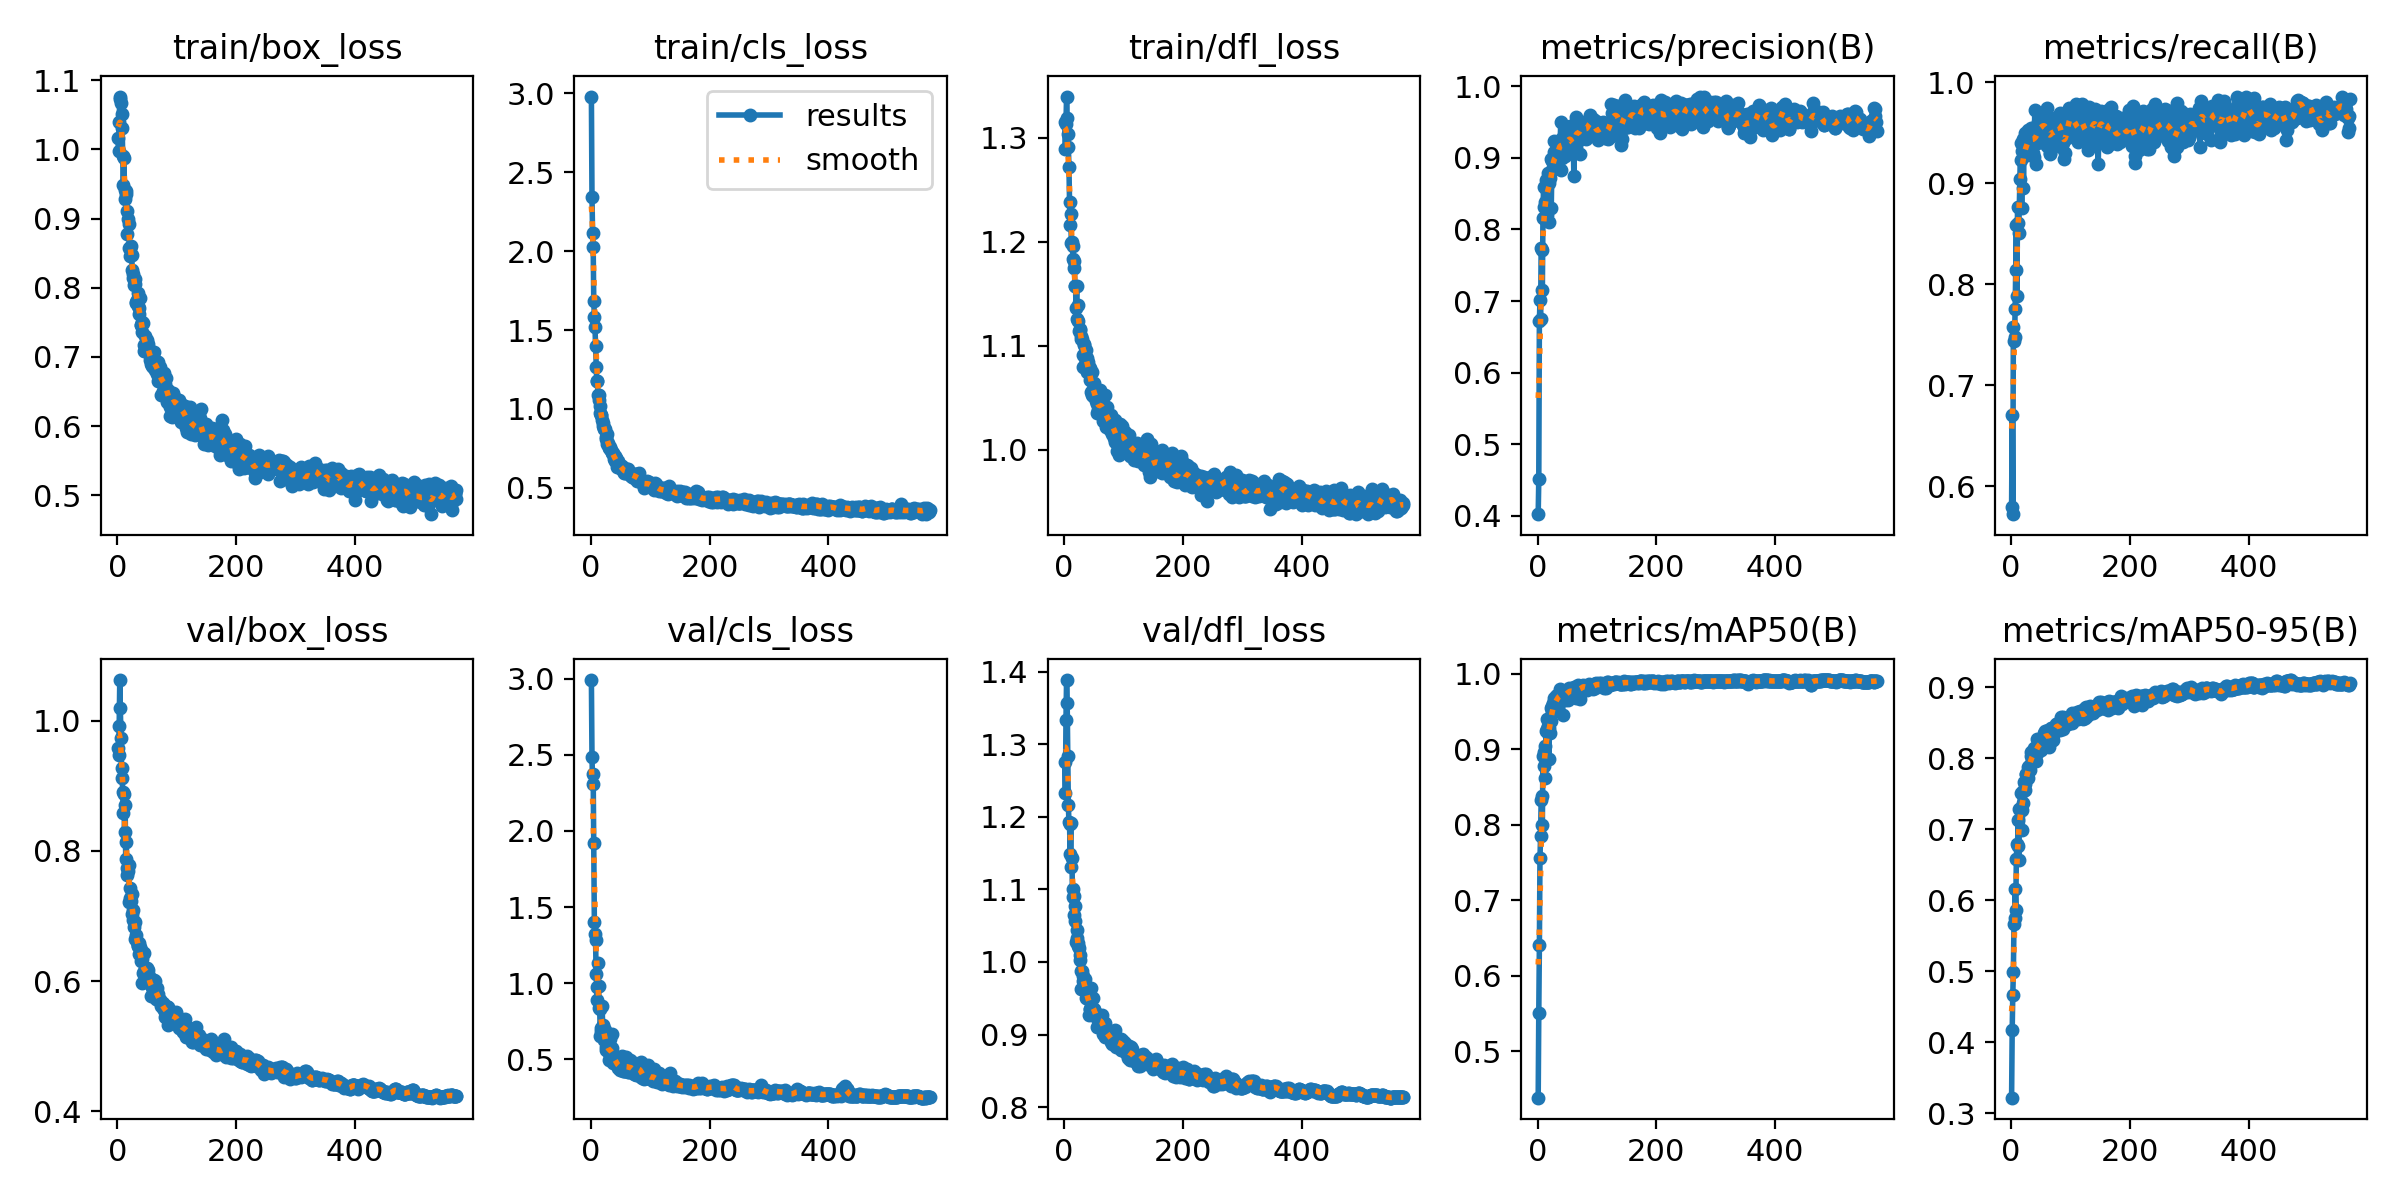

Data behind this chart, as committed beside it:
epoch, train/box_loss, train/cls_loss, train/dfl_loss, metrics/precision(B), metrics/recall(B), metrics/mAP50(B), metrics/mAP50-95(B), val/box_loss, val/cls_loss, val/dfl_loss, lr/pg0, lr/pg1, lr/pg2
1, 1.017, 2.981, 1.315, 0.4023, 0.58, 0.4386, 0.3222, 0.9585, 2.99, 1.276, 0.003325, 0.003325, 0.003325
2, 0.9979, 2.345, 1.289, 0.4509, 0.6708, 0.5513, 0.4177, 0.947, 2.486, 1.233, 0.006657, 0.006657, 0.006657
3, 1.039, 2.116, 1.313, 0.6715, 0.5725, 0.6403, 0.4673, 0.9919, 2.31, 1.334, 0.009987, 0.009987, 0.009987
4, 1.076, 2.027, 1.339, 0.7007, 0.7581, 0.7564, 0.4995, 1.063, 2.371, 1.389, 0.009994, 0.009994, 0.009994
5, 1.072, 1.682, 1.319, 0.6756, 0.7437, 0.7846, 0.5666, 1.02, 1.921, 1.357, 0.009992, 0.009992, 0.009992
6, 1.067, 1.584, 1.303, 0.7746, 0.7481, 0.8334, 0.5756, 0.9738, 1.403, 1.284, 0.00999, 0.00999, 0.00999
7, 1.051, 1.521, 1.291, 0.7706, 0.7758, 0.8376, 0.6155, 0.9271, 1.324, 1.216, 0.009988, 0.009988, 0.009988
8, 1.031, 1.4, 1.272, 0.7151, 0.814, 0.8004, 0.5869, 0.9115, 1.285, 1.193, 0.009986, 0.009986, 0.009986
9, 0.9899, 1.264, 1.238, 0.8166, 0.8583, 0.8915, 0.6582, 0.891, 1.064, 1.191, 0.009984, 0.009984, 0.009984
10, 0.9483, 1.177, 1.216, 0.8596, 0.7879, 0.8784, 0.6798, 0.8588, 0.9722, 1.149, 0.009982, 0.009982, 0.009982
11, 0.9879, 1.179, 1.226, 0.8316, 0.8767, 0.8961, 0.6766, 0.8875, 0.8896, 1.192, 0.00998, 0.00998, 0.00998
12, 0.9406, 1.091, 1.199, 0.8386, 0.8604, 0.9041, 0.7128, 0.8285, 1.132, 1.131, 0.009978, 0.009978, 0.009978
13, 0.9282, 1.087, 1.2, 0.8146, 0.8506, 0.8622, 0.6576, 0.8703, 0.9838, 1.144, 0.009976, 0.009976, 0.009976
14, 0.9396, 1.054, 1.196, 0.8685, 0.8767, 0.9244, 0.7287, 0.7877, 0.8358, 1.089, 0.009974, 0.009974, 0.009974
15, 0.9354, 1.016, 1.183, 0.82, 0.9042, 0.927, 0.7295, 0.8142, 0.8299, 1.101, 0.009972, 0.009972, 0.009972
16, 0.8777, 0.971, 1.175, 0.8622, 0.9396, 0.9406, 0.752, 0.7628, 0.6543, 1.065, 0.00997, 0.00997, 0.00997
17, 0.9104, 0.9595, 1.181, 0.8784, 0.9233, 0.931, 0.7301, 0.774, 0.6849, 1.091, 0.009968, 0.009968, 0.009968
18, 0.8987, 0.9621, 1.157, 0.8737, 0.8756, 0.9213, 0.7269, 0.7687, 0.7093, 1.056, 0.009966, 0.009966, 0.009966
19, 0.8916, 0.9325, 1.157, 0.8105, 0.9315, 0.8873, 0.6993, 0.7783, 0.8502, 1.077, 0.009964, 0.009964, 0.009964
20, 0.8579, 0.892, 1.136, 0.8647, 0.9436, 0.9281, 0.754, 0.7223, 0.7222, 1.027, 0.009962, 0.009962, 0.009962
21, 0.8577, 0.9095, 1.157, 0.8723, 0.895, 0.9222, 0.7371, 0.7281, 0.7292, 1.044, 0.00996, 0.00996, 0.00996
22, 0.8463, 0.8727, 1.125, 0.8979, 0.9334, 0.955, 0.7667, 0.7437, 0.6289, 1.033, 0.009958, 0.009958, 0.009958
23, 0.8608, 0.8785, 1.139, 0.8304, 0.9491, 0.9381, 0.7557, 0.7233, 0.6442, 1.022, 0.009956, 0.009956, 0.009956
24, 0.8475, 0.8705, 1.124, 0.883, 0.9361, 0.9574, 0.764, 0.7335, 0.6962, 1.026, 0.009954, 0.009954, 0.009954
25, 0.8254, 0.8208, 1.114, 0.8962, 0.9355, 0.95, 0.7788, 0.7037, 0.581, 1.02, 0.009952, 0.009952, 0.009952
26, 0.82, 0.8077, 1.115, 0.8864, 0.935, 0.9607, 0.7787, 0.6945, 0.5619, 1.002, 0.00995, 0.00995, 0.00995
27, 0.814, 0.8432, 1.116, 0.924, 0.9281, 0.9678, 0.777, 0.7094, 0.5718, 1.009, 0.009949, 0.009949, 0.009949
28, 0.8037, 0.7799, 1.109, 0.9079, 0.9334, 0.9511, 0.7725, 0.6833, 0.5681, 0.9871, 0.009947, 0.009947, 0.009947
29, 0.8128, 0.7845, 1.106, 0.8886, 0.9523, 0.9581, 0.788, 0.6648, 0.6365, 0.9632, 0.009945, 0.009945, 0.009945
30, 0.8057, 0.7556, 1.106, 0.9067, 0.9507, 0.96, 0.7883, 0.6911, 0.5393, 0.9872, 0.009943, 0.009943, 0.009943
31, 0.7777, 0.7511, 1.091, 0.9045, 0.9496, 0.971, 0.79, 0.665, 0.4943, 0.9812, 0.009941, 0.009941, 0.009941
32, 0.7792, 0.747, 1.079, 0.8866, 0.936, 0.9599, 0.7843, 0.6713, 0.6331, 0.9731, 0.009939, 0.009939, 0.009939
33, 0.782, 0.7604, 1.102, 0.8911, 0.9549, 0.9718, 0.8098, 0.6595, 0.5046, 0.9668, 0.009937, 0.009937, 0.009937
34, 0.7919, 0.7385, 1.1, 0.9159, 0.9345, 0.9696, 0.804, 0.6541, 0.5225, 0.9687, 0.009935, 0.009935, 0.009935
35, 0.7736, 0.7239, 1.088, 0.8983, 0.945, 0.9636, 0.7972, 0.6533, 0.666, 0.9764, 0.009933, 0.009933, 0.009933
36, 0.7706, 0.7193, 1.095, 0.9224, 0.9476, 0.9711, 0.8072, 0.6414, 0.5739, 0.9594, 0.009931, 0.009931, 0.009931
37, 0.7623, 0.7128, 1.083, 0.9255, 0.9296, 0.9696, 0.7965, 0.6582, 0.5013, 0.9507, 0.009929, 0.009929, 0.009929
38, 0.7851, 0.7227, 1.088, 0.9237, 0.9532, 0.9794, 0.8112, 0.6525, 0.4769, 0.9522, 0.009927, 0.009927, 0.009927
39, 0.7469, 0.681, 1.074, 0.9502, 0.9257, 0.9784, 0.815, 0.6483, 0.5058, 0.9638, 0.009925, 0.009925, 0.009925
40, 0.7466, 0.7005, 1.084, 0.8833, 0.972, 0.9716, 0.8013, 0.6313, 0.4743, 0.9484, 0.009923, 0.009923, 0.009923
41, 0.7358, 0.6717, 1.076, 0.9, 0.9459, 0.9679, 0.8073, 0.6342, 0.5204, 0.9539, 0.009921, 0.009921, 0.009921
42, 0.7499, 0.685, 1.079, 0.9185, 0.9192, 0.9454, 0.7967, 0.5977, 0.4967, 0.9269, 0.009919, 0.009919, 0.009919
43, 0.7488, 0.6872, 1.079, 0.9297, 0.9548, 0.9738, 0.8271, 0.6131, 0.4826, 0.9355, 0.009917, 0.009917, 0.009917
44, 0.717, 0.6313, 1.067, 0.9292, 0.9401, 0.9757, 0.8179, 0.6155, 0.4885, 0.9351, 0.009915, 0.009915, 0.009915
45, 0.709, 0.6555, 1.055, 0.9275, 0.9608, 0.9731, 0.8142, 0.6432, 0.4565, 0.9643, 0.009913, 0.009913, 0.009913
46, 0.7305, 0.6716, 1.074, 0.902, 0.9561, 0.9658, 0.8095, 0.6077, 0.4458, 0.9334, 0.009911, 0.009911, 0.009911
47, 0.7082, 0.6401, 1.053, 0.9211, 0.9564, 0.9733, 0.8252, 0.616, 0.4451, 0.9304, 0.009909, 0.009909, 0.009909
48, 0.7206, 0.6472, 1.058, 0.9334, 0.9407, 0.9758, 0.8258, 0.6088, 0.4546, 0.9309, 0.009907, 0.009907, 0.009907
49, 0.7155, 0.6258, 1.052, 0.9069, 0.9668, 0.9755, 0.8227, 0.6171, 0.4292, 0.9509, 0.009905, 0.009905, 0.009905
50, 0.7241, 0.6377, 1.064, 0.9288, 0.9603, 0.9773, 0.8189, 0.6199, 0.4552, 0.9334, 0.009903, 0.009903, 0.009903
51, 0.7182, 0.6391, 1.058, 0.9165, 0.9423, 0.9657, 0.8119, 0.6177, 0.4621, 0.9358, 0.009901, 0.009901, 0.009901
52, 0.7148, 0.6404, 1.052, 0.936, 0.955, 0.9754, 0.8184, 0.6076, 0.5242, 0.9304, 0.009899, 0.009899, 0.009899
53, 0.7056, 0.6305, 1.047, 0.9177, 0.9633, 0.9814, 0.8265, 0.5997, 0.4604, 0.9279, 0.009897, 0.009897, 0.009897
54, 0.707, 0.6177, 1.056, 0.9194, 0.9597, 0.9786, 0.8222, 0.6074, 0.4301, 0.9242, 0.009895, 0.009895, 0.009895
55, 0.6952, 0.604, 1.044, 0.9446, 0.9523, 0.9766, 0.8357, 0.5952, 0.421, 0.9238, 0.009893, 0.009893, 0.009893
56, 0.6962, 0.5928, 1.035, 0.9396, 0.9612, 0.9775, 0.8319, 0.5764, 0.4218, 0.9106, 0.009891, 0.009891, 0.009891
57, 0.6904, 0.5914, 1.038, 0.9282, 0.9518, 0.9796, 0.8322, 0.5963, 0.4326, 0.9206, 0.009889, 0.009889, 0.009889
58, 0.7033, 0.6076, 1.044, 0.9067, 0.9703, 0.9789, 0.8391, 0.5901, 0.4245, 0.9107, 0.009887, 0.009887, 0.009887
59, 0.6864, 0.6, 1.038, 0.9127, 0.9505, 0.9731, 0.8281, 0.5919, 0.5153, 0.92, 0.009885, 0.009885, 0.009885
60, 0.686, 0.6112, 1.038, 0.9262, 0.9367, 0.9687, 0.8251, 0.5868, 0.4787, 0.9241, 0.009883, 0.009883, 0.009883
... 511 more rows
